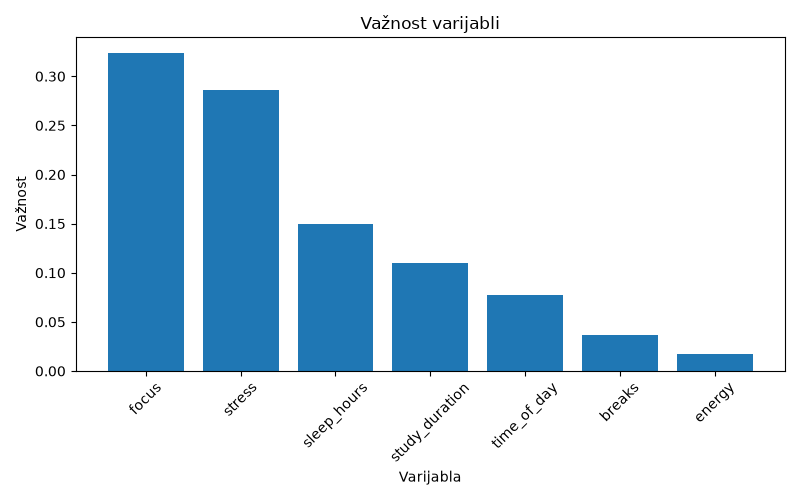

The data file committed next to this chart (first rows):
feature, importance
focus, 0.3235
stress, 0.2861
sleep_hours, 0.1493
study_duration, 0.1104
time_of_day, 0.07686
breaks, 0.03696
energy, 0.01696
